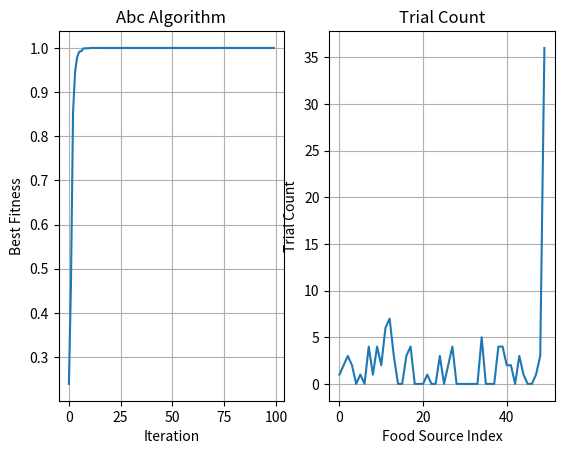

This figure's Python source:
import random
import numpy as np
import matplotlib.pyplot as plt

def objective_function(x):
    return sum(x**2)

def fitness(x):
    if x >= 0:
        return 1 / (1 + x)
    else:
        return 1 + abs(x)

def abc_algorithm(objective_function, num_Variables, colony_Size, num_iterations, LB, UB):
    best_Solution = None
    best_Fitness = -np.inf
    colony = []
    trial = [0] * colony_Size
    limit = colony_Size * num_Variables
    history = []
    trial_history = []

    #initialization
    for _ in range(colony_Size):
        solution = np.random.uniform(LB, UB, num_Variables)
        obj_func = objective_function(solution)
        fit = fitness(obj_func)
        colony.append((solution, fit))
        
        if fit > best_Fitness:
            best_Solution = solution
            best_Fitness = fit
    #ABC 
    for iterations in range(num_iterations):
        # Employed
        for i in range(colony_Size):
            solution = colony[i][0]

            while True:
                j = random.randint(0, colony_Size-1)
                if j !=i:
                    break

            new_Solution = solution.copy()
            k = random.randint(0, num_Variables-1)
            phi = random.uniform(-1,1)
            new_Solution[k] = solution[k] + phi *(solution[k]-colony[j][0][k])

            new_Solution = np.clip(new_Solution, LB, UB)
            new_obj_func = objective_function(new_Solution)
            new_fitness = fitness(new_obj_func)

            if new_fitness > colony[i][1]:
                colony[i] = (new_Solution, new_fitness)
                trial[i] = 0
                if new_fitness > best_Fitness:
                    best_Fitness = new_fitness
                    best_Solution = new_Solution
            else :
                trial[i] += 1
      
        max_fit = max(colony[i][1] for i in range (colony_Size))
        probabilities = [0.9 * (colony[i][1] / max_fit) + 0.1 for i in range (colony_Size)]
        # onlooker
        for _ in range(colony_Size):
            r = random.uniform(0,1)
            selected_index = 0
            for i in range (colony_Size) :
                if r < probabilities[i]:
                    selected_index = i
                    
            selected_Solution = colony[selected_index][0]

            new_Solution = selected_Solution.copy()
            k = random.randint(0, num_Variables-1)
            phi = random.uniform(-1,1)

            while True:
                j = random.randint(0, colony_Size-1)
                if j !=selected_index:
                    break

            new_Solution[k] = selected_Solution[k] + phi * (selected_Solution[k] - colony[j][0][k])
            new_Solution = np.clip(new_Solution, LB, UB)
            new_obj_func = objective_function(new_Solution)
            new_fitness = fitness(new_obj_func)

            if new_fitness > colony[selected_index][1]:
                colony[selected_index] = (new_Solution, new_fitness)
                trial[selected_index] = 0
                if new_fitness > best_Fitness:
                    best_Solution = new_Solution
                    best_Fitness = new_fitness
            else:
                trial[selected_index] += 1
        exceeded = []     
        # scout
        for i in range (colony_Size):
            if trial[i] > limit:
                exceeded.append(i)
        if len(exceeded) > 0:
            worst_index = exceeded[0]
            for k in exceeded:
                if colony[k][1] < colony[worst_index][1]:
                    worst_index = k
            new_Solution = np.random.uniform(LB, UB, num_Variables)
            new_obj_func = objective_function(new_Solution)
            new_fit = fitness(new_obj_func)

            colony[worst_index] = (new_Solution, new_fit)
            trial[worst_index] = 0

            if new_fit > best_Fitness:
                best_Solution = new_Solution
                best_Fitness = new_fit
        print(f"Iteration {iterations+1}: Best Fitness = {best_Fitness}")
        print(f"Best Solution = {best_Solution}")

        history.append(best_Fitness)
        trial_history.append(trial.copy())
    return best_Solution, best_Fitness, trial, history, trial_history


colony_Size = 50
num_Variables = 5
num_iterations = 100
LB = -5.0
UB = 5.0

best_Solution, best_Fitness, trial, history, trial_history = abc_algorithm(objective_function, num_Variables, colony_Size, num_iterations, LB, UB)

print("======Artificial Bee Colony======")
print("Best solution:", best_Solution)
print("Best Fitness:", best_Fitness)
print("Trial: ", trial)

plt.subplot(1,2,1)
plt.plot(history)
plt.grid()
plt.xlabel("Iteration")
plt.ylabel("Best Fitness")
plt.title("Abc Algorithm")

average_trial = [sum(t)/len(t) for t in trial_history]

plt.subplot(1,2,2)
plt.plot(trial)
plt.xlabel("Food Source Index")
plt.ylabel("Trial Count")
plt.title("Trial Count")
plt.grid()
plt.show()
